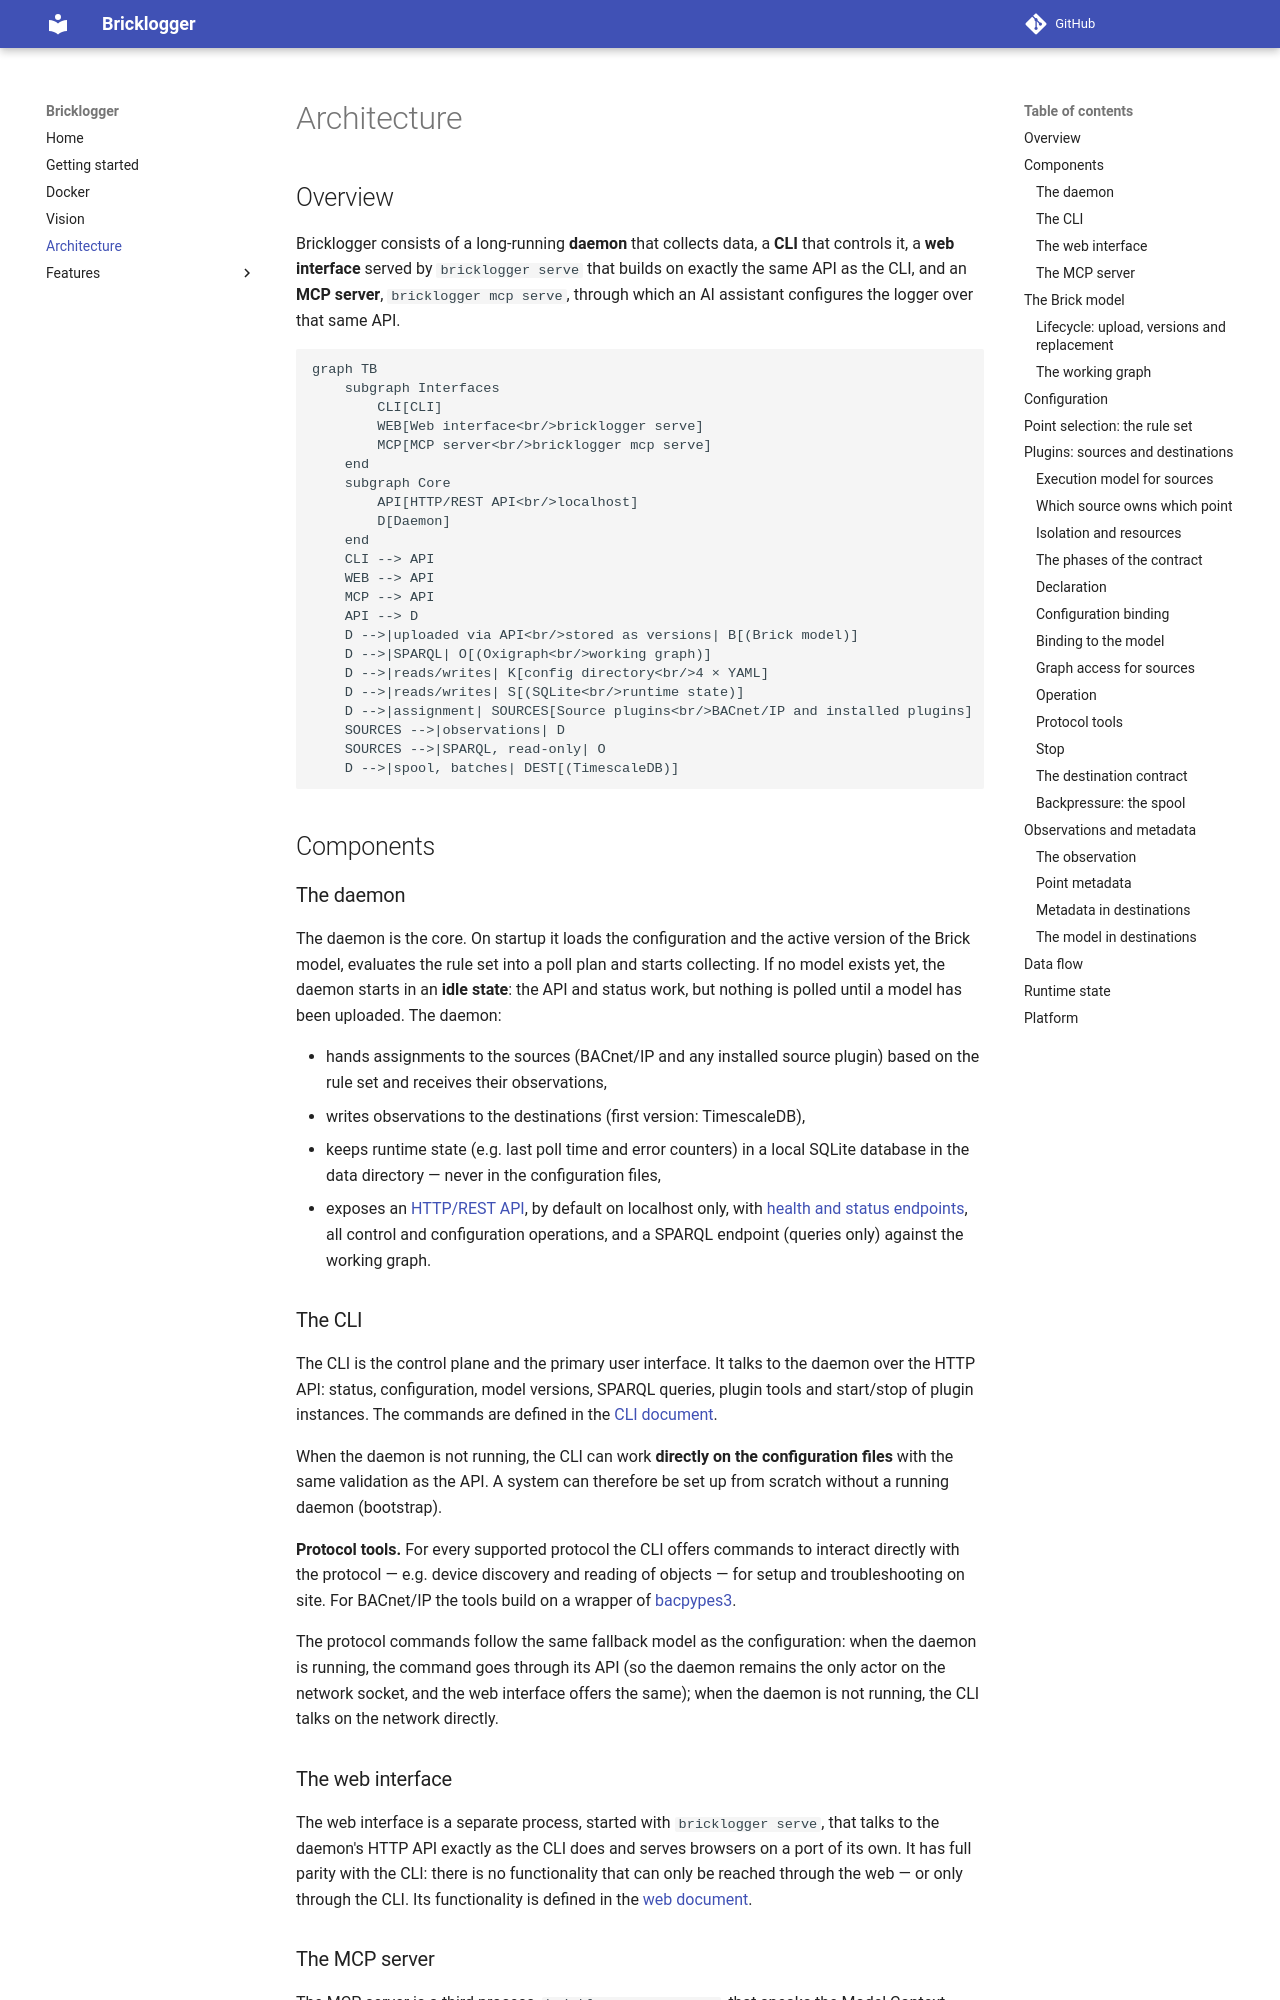

repository: CX1-ApS/bricklogger · page: architecture/index.html · generator: mkdocs

# Architecture

## Overview

Bricklogger consists of a long-running **daemon** that collects data, a
**CLI** that controls it, a **web interface** served by `bricklogger serve`
that builds on exactly the same API as the CLI, and an **MCP server**,
`bricklogger mcp serve`, through which an AI assistant configures the logger
over that same API.

```mermaid
graph TB
    subgraph Interfaces
        CLI[CLI]
        WEB[Web interface<br/>bricklogger serve]
        MCP[MCP server<br/>bricklogger mcp serve]
    end
    subgraph Core
        API[HTTP/REST API<br/>localhost]
        D[Daemon]
    end
    CLI --> API
    WEB --> API
    MCP --> API
    API --> D
    D -->|uploaded via API<br/>stored as versions| B[(Brick model)]
    D -->|SPARQL| O[(Oxigraph<br/>working graph)]
    D -->|reads/writes| K[config directory<br/>4 × YAML]
    D -->|reads/writes| S[(SQLite<br/>runtime state)]
    D -->|assignment| SOURCES[Source plugins<br/>BACnet/IP and installed plugins]
    SOURCES -->|observations| D
    SOURCES -->|SPARQL, read-only| O
    D -->|spool, batches| DEST[(TimescaleDB)]
```

## Components

### The daemon

The daemon is the core. On startup it loads the configuration and the active
version of the Brick model, evaluates the rule set into a poll plan and starts
collecting. If no model exists yet, the daemon starts in an **idle state**:
the API and status work, but nothing is polled until a model has been
uploaded. The daemon:

- hands assignments to the sources (BACnet/IP and any installed source
  plugin) based on the
  rule set and receives their observations,
- writes observations to the destinations (first version: TimescaleDB),
- keeps runtime state (e.g. last poll time and error counters) in a local
  SQLite database in the data directory — never in the configuration files,
- exposes an [HTTP/REST API](features/api.md), by default on localhost only,
  with [health and status endpoints](features/daemon.md#status), all control
  and configuration operations, and a SPARQL endpoint (queries only) against
  the working graph.

### The CLI

The CLI is the control plane and the primary user interface. It talks to the
daemon over the HTTP API: status, configuration, model versions, SPARQL
queries, plugin tools and start/stop of plugin instances. The commands are
defined in the [CLI document](features/cli.md).

When the daemon is not running, the CLI can work **directly on the
configuration files** with the same validation as the API. A system can
therefore be set up from scratch without a running daemon (bootstrap).

**Protocol tools.** For every supported protocol the CLI offers commands to
interact directly with the protocol — e.g. device discovery and reading of
objects — for setup and troubleshooting on site. For BACnet/IP the tools build
on a wrapper of [bacpypes3](https://github.com/JoelBender/BACpypes3).

The protocol commands follow the same fallback model as the configuration:
when the daemon is running, the command goes through its API (so the daemon
remains the only actor on the network socket, and the web interface offers the
same); when the daemon is not running, the CLI talks on the network directly.

### The web interface

The web interface is a separate process, started with `bricklogger serve`,
that talks to the daemon's HTTP API exactly as the CLI does and serves
browsers on a port of its own. It has full parity with the CLI: there is no
functionality that can only be reached through the web — or only through the
CLI. Its functionality is defined in the [web document](features/web.md).

### The MCP server

The MCP server is a third process, `bricklogger mcp serve`, that speaks the Model
Context Protocol to an AI assistant and talks to the daemon's HTTP API as the
CLI does, with the CLI's fallback to the files when no daemon runs. It is made
for configuration: it carries the schemas, the documentation, the installed
plugins and the catalogue as resources, and its tools map one to one onto the CLI's
configuration commands and read-only views. It uploads no models and operates
no instances. Its functionality is defined in the
[MCP document](features/mcp.md).
